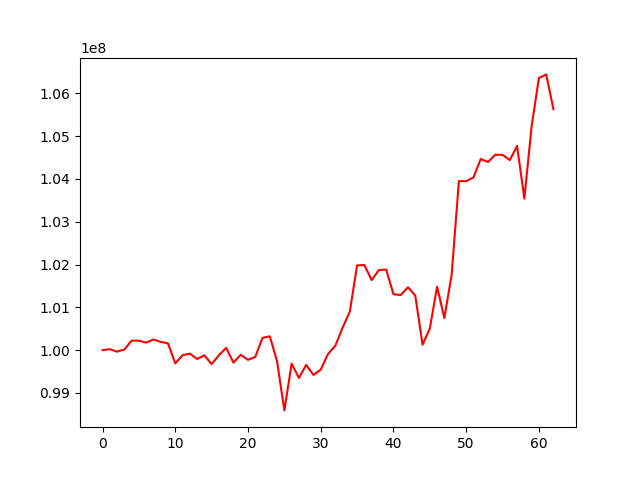

The data file committed next to this chart (first rows):
, 0
0, 100000000
1, 100022762
2, 99965009
3, 100014347
4, 100222403
5, 100220673
6, 100177027
7, 100249298
8, 100192157
9, 100158089
10, 99690161
11, 99881673
12, 99920541
13, 99792838
14, 99880050
15, 99674214
16, 99881143
17, 100053281
18, 99708319
19, 99891520
20, 99773871
21, 99842528
22, 100286640
23, 100322731
24, 99740837
25, 98593347
26, 99685560
27, 99351051
28, 99656213
29, 99420467
30, 99544452
31, 99908554
32, 100101769
33, 100519552
34, 100900970
35, 101977175
36, 101990011
37, 101635998
38, 101870652
39, 101880831
40, 101306217
41, 101286985
42, 101467778
43, 101276163
44, 100128032
45, 100503748
46, 101483525
47, 100749070
48, 101758000
49, 103947642
50, 103945839
51, 104032313
52, 104464056
53, 104392439
54, 104561797
55, 104559981
56, 104437378
57, 104767403
58, 103540345
59, 105230352
... 3 more rows
